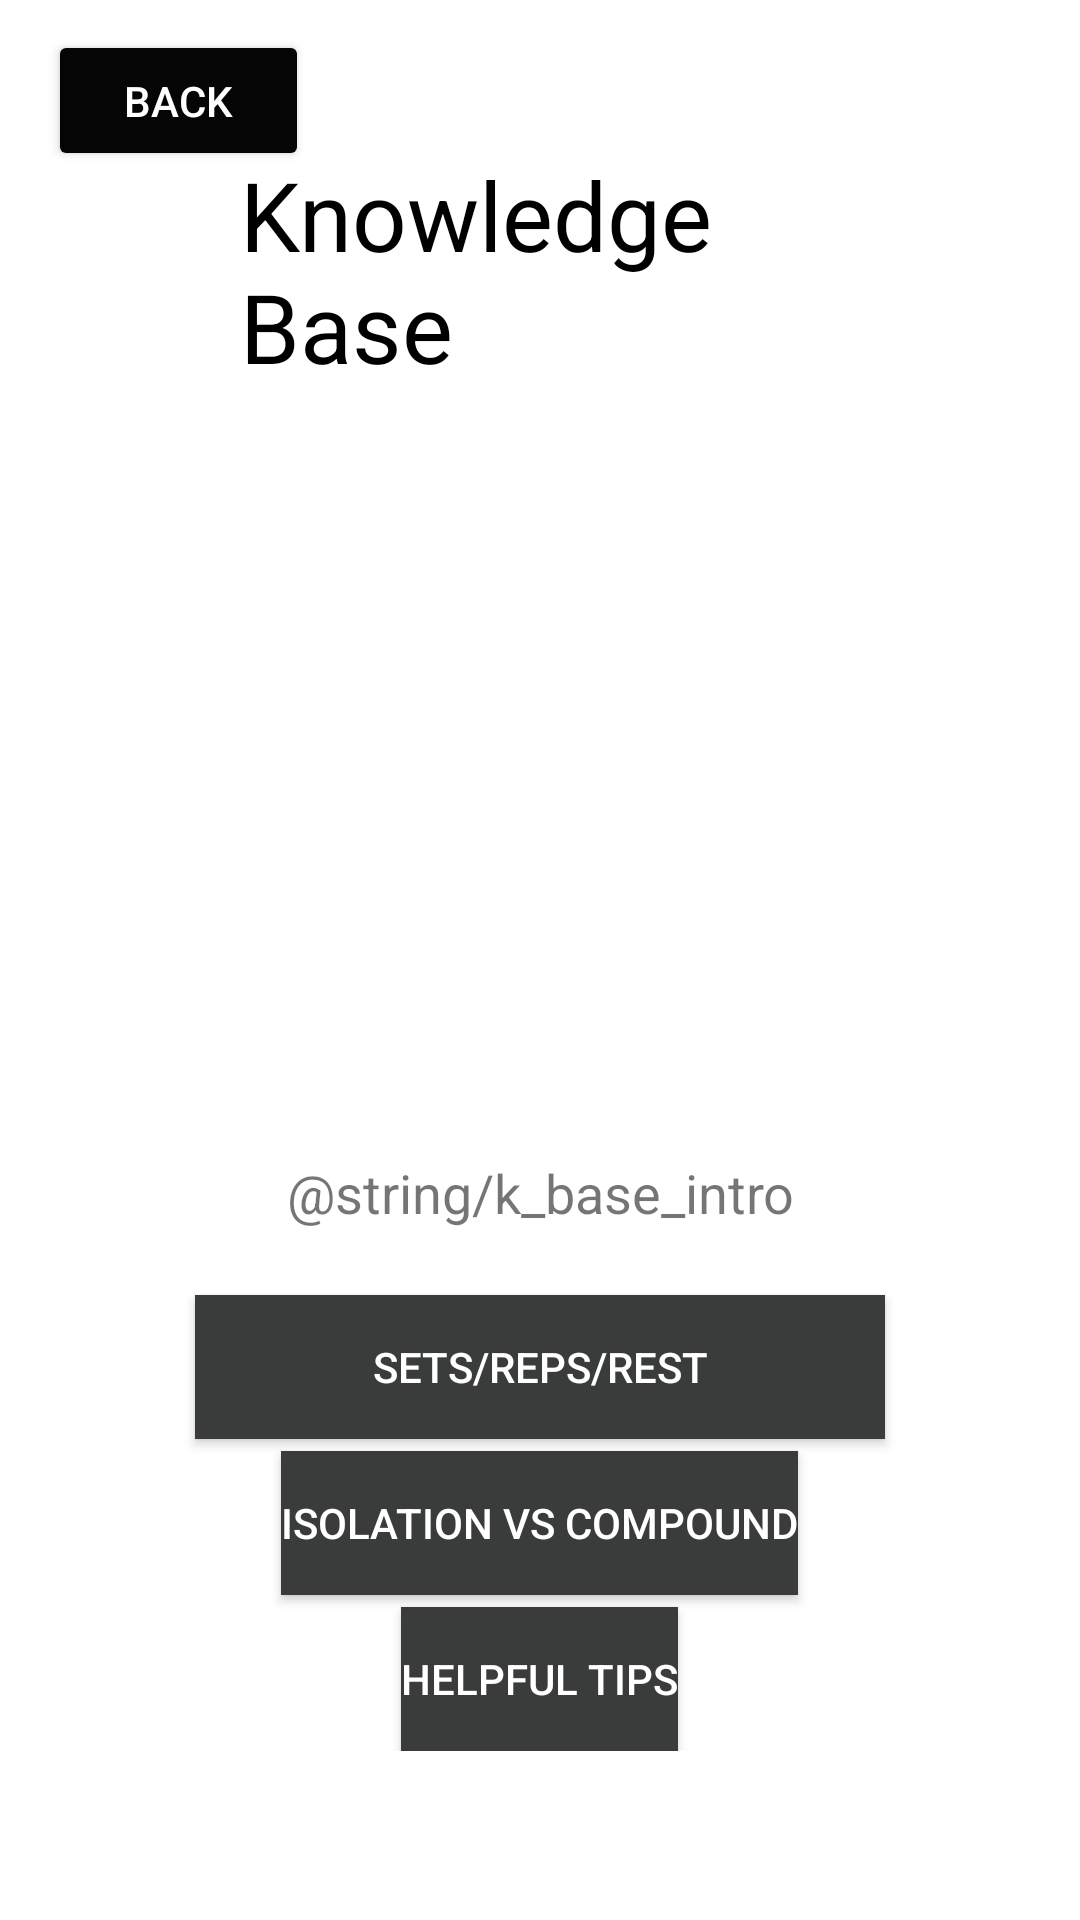

This screen was rendered from an Android layout file. Write that file and the resources it references.
<!-- AndroidManifest.xml: application theme Theme.WorkoutBuilder -->
<!-- res/layout/knowledge_base.xml -->
<?xml version="1.0" encoding="utf-8"?>
<ScrollView
    xmlns:android="http://schemas.android.com/apk/res/android"
    xmlns:app="http://schemas.android.com/apk/res-auto"
    xmlns:tools="http://schemas.android.com/tools"
    android:layout_width="fill_parent"
    android:layout_height="wrap_content">

    <RelativeLayout
        android:layout_width="match_parent"
        android:layout_height="wrap_content"
        android:orientation="horizontal"
        android:paddingLeft="16dp"
        android:paddingRight="16dp"
        tools:context=".KnowledgeBase">

        <Button
            android:id="@+id/back"
            android:layout_width="87dp"
            android:layout_height="47dp"
            android:layout_marginTop="10dp"
            android:text="Back"
            android:textColor="@color/white"
            app:backgroundTint="#050505"> </Button>

        <TextView
            android:id="@+id/header"
            android:layout_width="wrap_content"
            android:layout_height="wrap_content"
            android:layout_centerHorizontal="true"
            android:layout_marginStart="128dp"
            android:layout_marginLeft="128dp"
            android:layout_marginTop="50dp"
            android:text="Knowledge Base"
            android:textColor="@color/black"
            android:textSize="32dp" > </TextView>

        <ImageView
            android:id="@+id/imageView3"
            android:layout_width="319dp"
            android:layout_height="225dp"
            android:layout_below="@id/header"
            android:layout_centerHorizontal="true"
            android:layout_marginStart="44dp"
            android:layout_marginLeft="44dp"
            android:layout_marginTop="15dp"
            android:src="@drawable/knowledge_base_icon1" />

        <TextView
            android:id="@+id/knowledge_base_intro"
            android:layout_below="@id/imageView3"
            android:layout_width="335dp"
            android:layout_height="wrap_content"
            android:layout_centerHorizontal="true"
            android:layout_marginStart="36dp"
            android:layout_marginLeft="36dp"
            android:layout_marginTop="15dp"
            android:layout_marginBottom="18dp"
            android:gravity="center_horizontal"
            android:text="@string/k_base_intro"
            android:textSize="18dp" />

        <Button
            android:id="@+id/sets_reps_rest"
            android:layout_width="230dp"
            android:layout_height="wrap_content"
            android:layout_below="@id/knowledge_base_intro"
            android:layout_centerHorizontal="true"
            android:layout_marginStart="4dp"
            android:layout_marginLeft="4dp"
            android:layout_marginTop="4dp"
            android:background="@color/black"
            android:text="Sets/Reps/Rest"
            android:textColor="#FFFFFF"
            app:backgroundTint="#3A3C3C" />

        <Button
            android:id="@+id/comp_iso"
            android:layout_width="wrap_content"
            android:layout_height="wrap_content"
            android:layout_below="@id/sets_reps_rest"
            android:layout_centerHorizontal="true"
            android:layout_marginStart="4dp"
            android:layout_marginLeft="4dp"
            android:layout_marginTop="4dp"
            android:background="@color/black"
            android:text="Isolation vs Compound"
            android:textColor="#FFFFFF"
            app:backgroundTint="#3A3C3C" />

        <Button
            android:id="@+id/helpfulTipsBtn"
            android:layout_width="wrap_content"
            android:layout_height="wrap_content"
            android:layout_below="@+id/comp_iso"
            android:layout_centerHorizontal="true"
            android:layout_marginStart="4dp"
            android:layout_marginLeft="4dp"
            android:layout_marginTop="4dp"
            android:background="@color/black"
            android:textColor="#FFFFFF"
            app:backgroundTint="#3A3C3C"
            android:text="Helpful Tips" />

    </RelativeLayout>
</ScrollView>
<!-- resources referenced by this layout -->
<resources>
  <color name="black">#FF000000</color>
  <color name="white">#FFFFFFFF</color>
  <style name="Theme.WorkoutBuilder" parent="Theme.MaterialComponents.DayNight.DarkActionBar">
          
          <item name="colorPrimary">@color/black</item>
          <item name="colorPrimaryVariant">@color/purple_700</item>
          <item name="colorOnPrimary">@color/white</item>
          
          <item name="colorSecondary">@color/teal_200</item>
          <item name="colorSecondaryVariant">@color/teal_700</item>
          <item name="colorOnSecondary">@color/orange</item>
          
          <item name="android:statusBarColor" tools:targetApi="l">?attr/colorPrimaryVariant</item>
          
      </style>
  <color name="purple_700">#FF3700B3</color>
  <color name="teal_200">#FF03DAC5</color>
  <color name="teal_700">#FF018786</color>
  <color name="orange">#FAAE51</color>
</resources>
